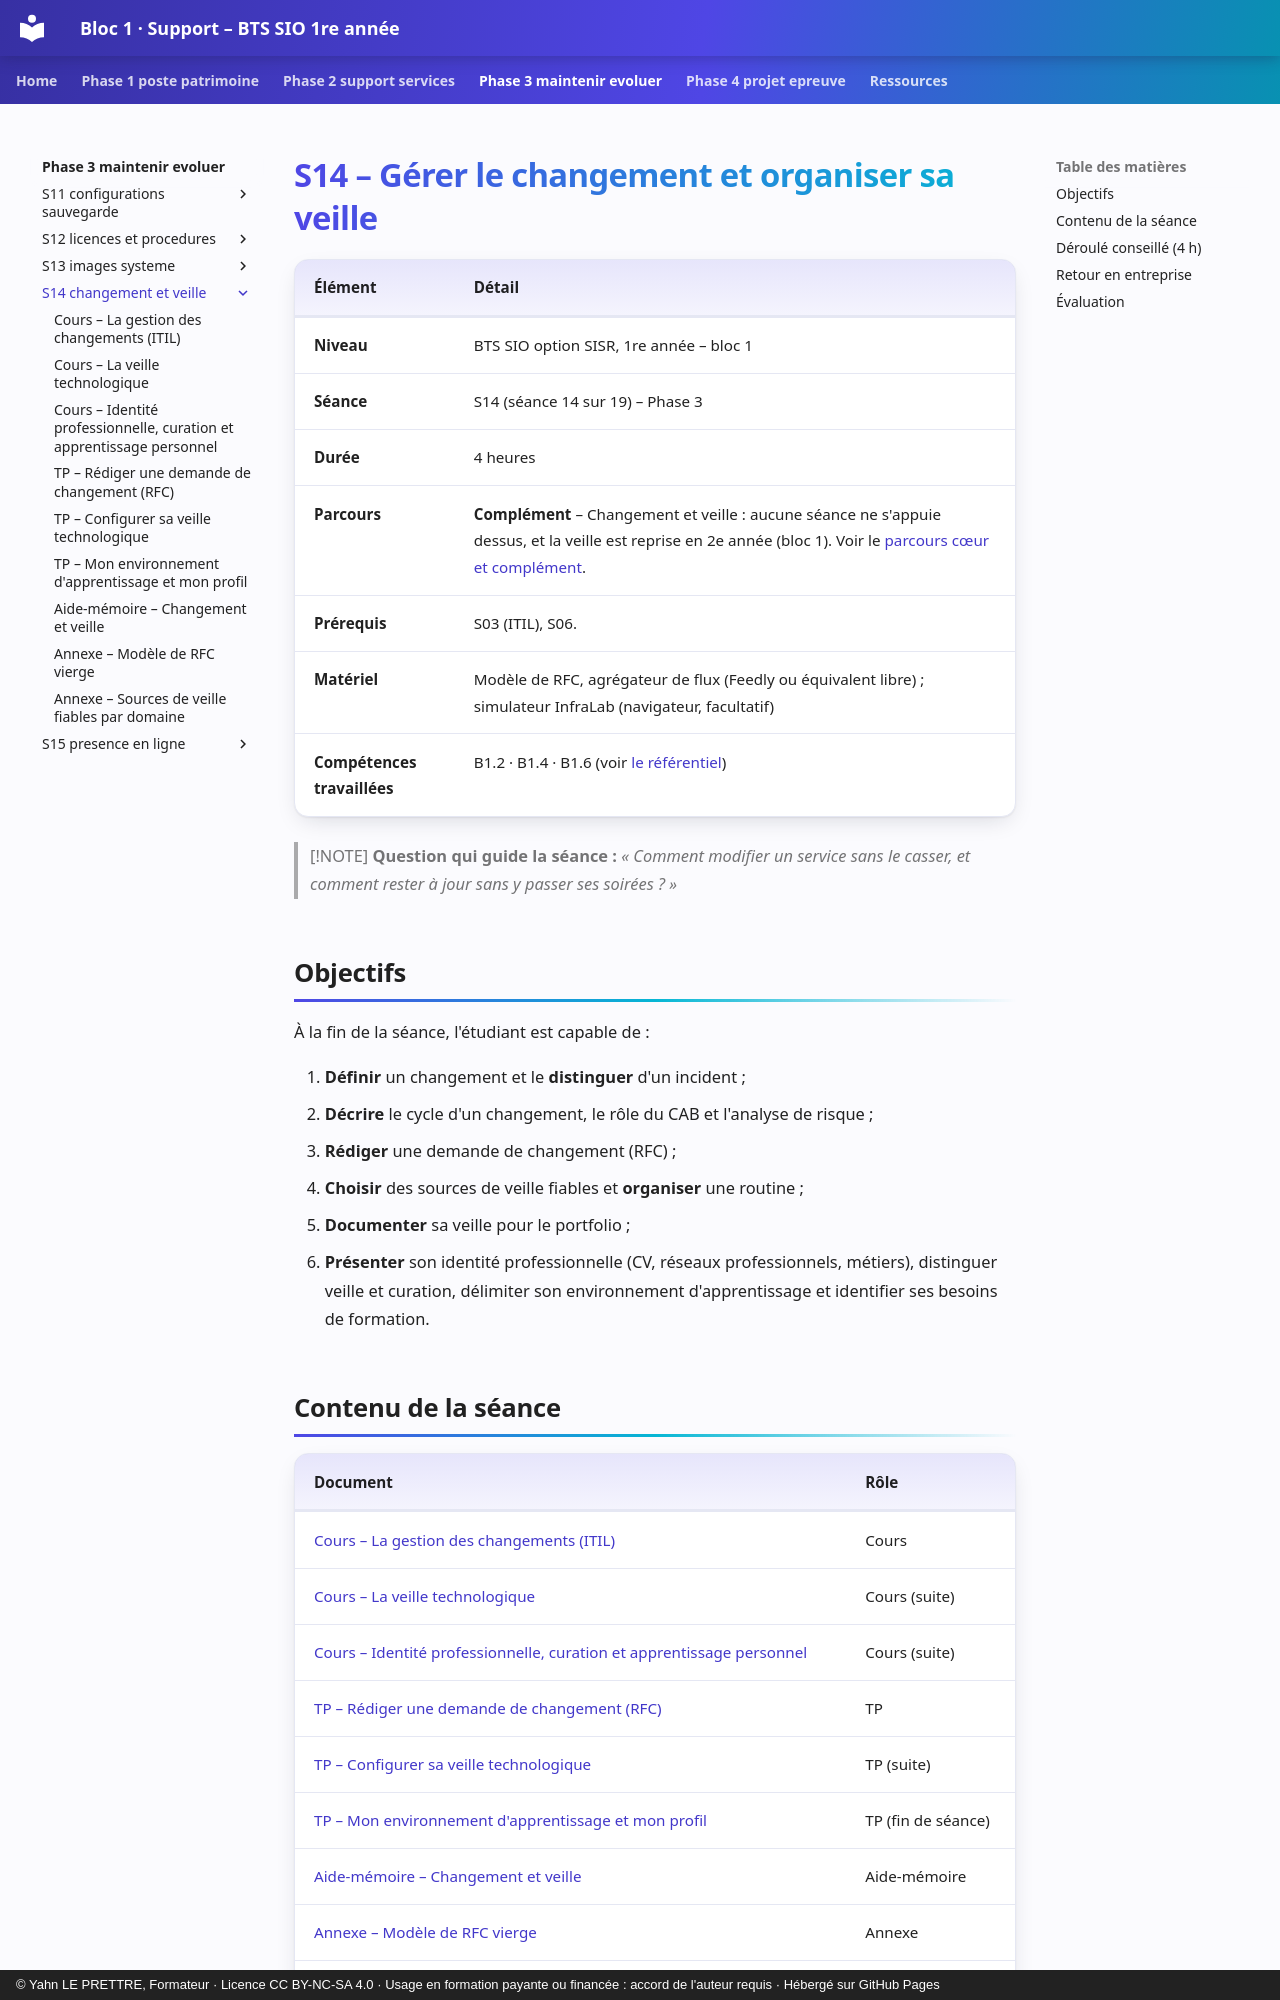

repository: YahnLP/bts1-sio-sisr-bloc1 · page: phase-3-maintenir-evoluer/S14-changement-et-veille/index.html · generator: mkdocs · copyright: © Yahn LE PRETTRE, Formateur · Licence CC BY-NC-SA 4.0 · Usage en formation payante ou financée : accord de l'auteur requis · Hébergé sur GitHub Pages

# S14 – Gérer le changement et organiser sa veille

| Élément | Détail |
|---|---|
| **Niveau** | BTS SIO option SISR, 1re année – bloc 1 |
| **Séance** | S14 (séance 14 sur 19) – Phase 3 |
| **Durée** | 4 heures |
| **Parcours** | **Complément** – Changement et veille : aucune séance ne s'appuie dessus, et la veille est reprise en 2e année (bloc 1). Voir le [parcours cœur et complément](../../ressources/parcours-coeur-complement.md). |
| **Prérequis** | S03 (ITIL), S06. |
| **Matériel** | Modèle de RFC, agrégateur de flux (Feedly ou équivalent libre) ; simulateur InfraLab (navigateur, facultatif) |
| **Compétences travaillées** | B1.2 · B1.4 · B1.6 (voir [le référentiel](../../ressources/referentiel.md)) |

> [!NOTE]
> **Question qui guide la séance :** *« Comment modifier un service sans le casser, et comment rester à jour sans y passer ses soirées ? »*

## Objectifs

À la fin de la séance, l'étudiant est capable de :

1. **Définir** un changement et le **distinguer** d'un incident ;
2. **Décrire** le cycle d'un changement, le rôle du CAB et l'analyse de risque ;
3. **Rédiger** une demande de changement (RFC) ;
4. **Choisir** des sources de veille fiables et **organiser** une routine ;
5. **Documenter** sa veille pour le portfolio ;
6. **Présenter** son identité professionnelle (CV, réseaux professionnels, métiers), distinguer veille et curation, délimiter son environnement d'apprentissage et identifier ses besoins de formation.

## Contenu de la séance

| Document | Rôle |
|---|---|
| [Cours – La gestion des changements (ITIL)](01-cours.md) | Cours |
| [Cours – La veille technologique](01b-cours-veille.md) | Cours (suite) |
| [Cours – Identité professionnelle, curation et apprentissage personnel](01c-cours-identite-pro.md) | Cours (suite) |
| [TP – Rédiger une demande de changement (RFC)](02-tp.md) | TP |
| [TP – Configurer sa veille technologique](02b-tp-veille.md) | TP (suite) |
| [TP – Mon environnement d'apprentissage et mon profil](02c-tp-identite-pro.md) | TP (fin de séance) |
| [Aide-mémoire – Changement et veille](03-aide-memoire.md) | Aide-mémoire |
| [Annexe – Modèle de RFC vierge](annexe-modele-rfc.md) | Annexe |
| [Annexe – Sources de veille fiables par domaine](annexe-sources-veille.md) | Annexe |
